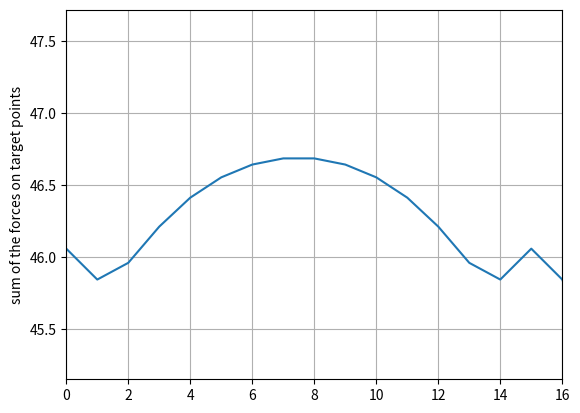

This chart was generated by the following Python code:
#requirements.txt = pip3 install sympy
# Importing the libraries that are needed for the program to run.
import sympy as sp
import math as m
import scipy as sp
import numpy as np
import cmath
import matplotlib.pyplot as plt
from functools import reduce
###GLOBAL VARIABLES
ω = 40000
c_o = 343
# k = ω/c_o
k = 116
θ = 5

p_0 = 1
# j_0 = 2
#d_j = DJ(x,y,z)

φ_j = 2 #an int FOR NOW
i = complex(0+1j)
r = 0.5
###

#class Solution(object):
# > The class t_j is a class that has three attributes, x, y, and z, and one method, r
class t_j:
    def __init__(self,x,y,z) -> None:
        self.x = x
        self.y = y
        self.z = z
        self.r = r
        self.φ_j = φ_j
class target_points:
    def __init__(self,x,y,z) -> None:
        self.x = x
        self.y = y
        self.z = z
class d_j:
    def __init__(self,x,y,z) -> None:
        self.x = x
        self.y = y
        self.z = z

# https://stackoverflow.com/questions/70819390/put-2d-coordinate-axis-at-the-center-of-an-array-in-python
# https://stackoverflow.com/questions/70012889/what-is-a-faster-way-to-get-the-center-points-of-objects-represented-in-a-2d-n


φ_j_array = np.zeros(shape=(16,16), dtype=np.uint8)
#PHASES FOR EACH TRANSDUCER, right now the phase is 0,
#UNUSED

def generate_t_j_array():
    """
    It takes the values of x and i and returns a list of objects with the values of x, i, and the value
    of the function t_j(x,i,1)
    :return: A tuple of tuples.
    """
    objs = list()
    ###
    """
    for x in range(length)
        loop from the start of the x to the middle length of x
            loop from the start of the y to the middle of length y
            assign as 

    """
    length = 16

    for x in range(0,length):
        for j in range(0,length):
            a = t_j(x,j,0)
            objs.append(a)
    return (tuple(vars(a) for a in objs))
#make the origin 0,0
arr_t_j = generate_t_j_array()
#this is the array of transducers
# len -> 256

"""
change documnetation
"""
def generate_target_points_array():
    """
    It takes the values of x and i and returns a list of objects with the values of x, i, and the value
    of the function t_j(x,i,1)
    :return: A tuple of tuples.
    """
    objs = list()
    ###
    """
    for x in range(length)
        loop from the start of the x to the middle length of x
            loop from the start of the y to the middle of length y
            assign as 

    """
    #TODO change length to 16
    length = 16
    # for x in range(0,8):
        # print(8-x)
    for x in range(0,length):
        for j in range(0,length):
            a = target_points(x,j,0.5)
            #points(x,i,0)- > start from origin (8,8)
            objs.append(a)
    #print(tuple(vars(a) for a in objs))
    #16 by 16
    return (tuple(vars(a) for a in objs))
target_points = generate_target_points_array()
#len -> 256
#
#TODO
#TODO target points only has one so far
#TODO -> change it to array of length 256 for loop
#TODO ##

#TODO -> HAS TO DO WITH TARGET POINT
def generate_d_j_array(index):
    objs = list()
    for j in range(len(arr_t_j)):
        #TODO change target_points[0] to target_points[i]
        a = \
            ((target_points[index].get('x') - arr_t_j[index].get('x'))**2  + (target_points[index].get('y') - arr_t_j[index].get('y'))**2  + (target_points[index].get('z') - arr_t_j[index].get('z'))**2)**0.5
        objs.append(a)
    return objs

# array_d_j= generate_d_j_array()
#len - > 256

#TODO -> HAS TO DO WITH TARGET POINT
def generate_e_j_array(index):
    objs = list()
    for j in range(len(arr_t_j)):
        #TODO CHANGE target_points[0] to target_points[index]
        a = d_j(target_points[index].get('x') - arr_t_j[j].get('x'),target_points[index].get('y') - arr_t_j[j].get('y'),target_points[index].get('z') - arr_t_j[j].get('z'))
        objs.append(a)
    return (tuple(vars(a) for a in objs))


# arr_e_j= generate_e_j_array()
#len -> 256


def generate_sinj_array(arr_e_j):
    """
    helper for Mj array
    """
    objs  = list()
    for j in range(len(arr_e_j)):
        a = ((arr_e_j[j].get('x') ** 2 + arr_e_j[j].get('y') ** 2)/(arr_e_j[j].get('x') ** 2 + arr_e_j[j].get('y') ** 2+ arr_e_j[j].get('z') ** 2)) ** 0.5
        objs.append(a)
    return objs
# arr_sinj= generate_sinj_array()

def j_0(order,argument):
    """
    This function takes in an order and an argument and returns the bessel curve using the parameters.
    
    :param order: the order of the bessel function
    :param argument: the x-axis of the curve
    :return: A float
    """
    p_j = sp.special.jv(order,argument) #returns a float
    return p_j
#j_0(0,x)

def generate_Mj_array(arr_sinj,array_d_j):
    objs = list()
    for j in range(len(arr_sinj)):
        c = cmath.exp(i*k*array_d_j[j])
        a = (p_0 * j_0(0,k*r*arr_sinj[j]) * c)/(array_d_j[j])
        objs.append(a)
    return objs

# arr_Mj = generate_Mj_array()
# print(f"Mj: {arr_Mj}")
# print(len(arr_Mj))
# print("\n")

def generate_pj_array(arr_Mj):
    objs = []
    for j in range(256):
        # c = φ_j_array[j]
        a = cmath.exp(i*0) * arr_Mj[j]
        # print(a)
        objs.append(a)
    return objs
def addComplex(a,b):
    return a + b

# arr_p_j = generate_pj_array()
#this is for one target point


def sum_of_pj_array():
    """
    sums the pj_array for one target point"""
    objs = []
    for j in range(256):
        index = j
        array_d_j = generate_d_j_array(index)
        arr_e_j = generate_e_j_array(index)
        arr_sinj = generate_sinj_array(arr_e_j)
        arr_Mj = generate_Mj_array(arr_sinj,array_d_j)
        arr_p_j = generate_pj_array(arr_Mj)
        a = abs(reduce(addComplex,arr_p_j))
        print(f"a is {a}")
        objs.append(a)
    return objs

sum = sum_of_pj_array()
x_axis = np.arange(0,17)
plt.plot(sum)
plt.xlim(0,16)
plt.ylabel("sum of the forces on target points")
plt.grid(True)
plt.show()
#each element of `sum` array would correspond to the same element of the target_points array
#for example the sum of the forces of index[0] would be for the target_point 0, which
#is {'x': 0, 'y': 0, 'z': 0.5}

# print(f"sum of the total pressure (right now is one): {abs(reduce(addComplex,arr_p_j))}")



###TEMP_theta_j###
a = t_j(2,2,1)
###TEMP_theta_j###






#TODO
#12-06-2022
#TODO: change line to grid
#
#change the graph to a grid
#plot the graph of ALL the sum of total pressures to a point in a grid
#max pressure is red
#ranges from low to high
#lowest pressureis blue

#change x,y,z to distance of theta_j from x,y,z of a point
#make 0 start from 'center'
#sum of all p_j
#change notation of θ_j to t_j

# print(p_j(a))
# if __name__ == "__main__":
#     sol = Solution()
#     sol.main(5)
